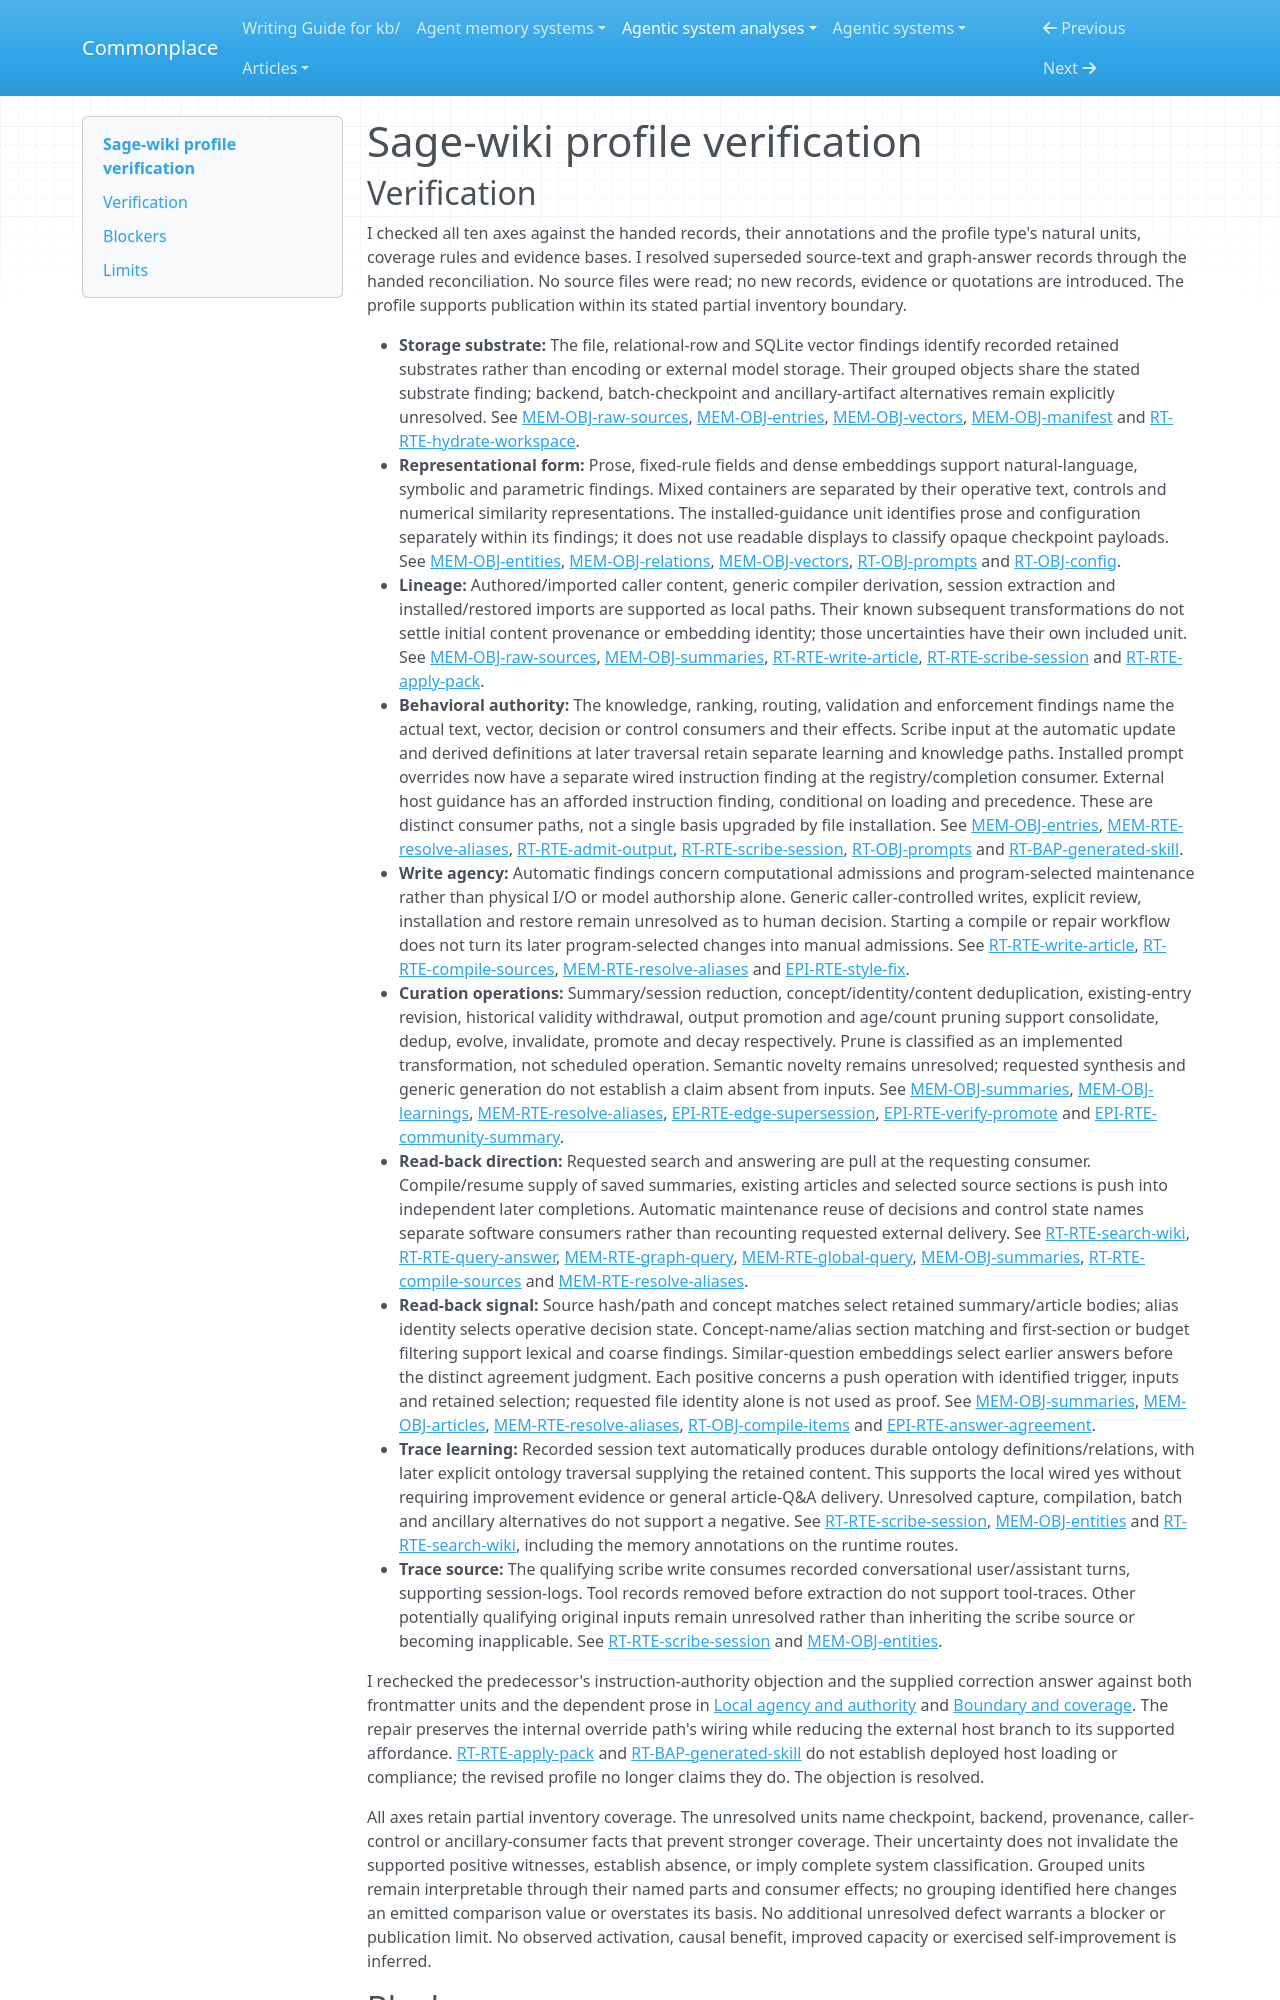

repository: zby/commonplace · page: agentic-system-analyses/retained/xoai--sage-wiki/profile-verification/index.html · generator: mkdocs

---
type: agentic-system-analyses/types/agentic-system-verification.md
description: "Memory-profile verification of Sage-wiki against the accepted records at its frozen repository revision."
run-id: AAS-2026-10-15-sage-wiki-cc43456fb833-01
reviewed-boundary: d3ef3a1346405c82eac01b4d7c493c94c1c59169
---

# Sage-wiki profile verification
